Dataset: raw (GitHub, NewbEkansh/agri-genomic-insurance). Classes: bacterial blight, blast, healthy, bacterial leaf blight, leaf blast.

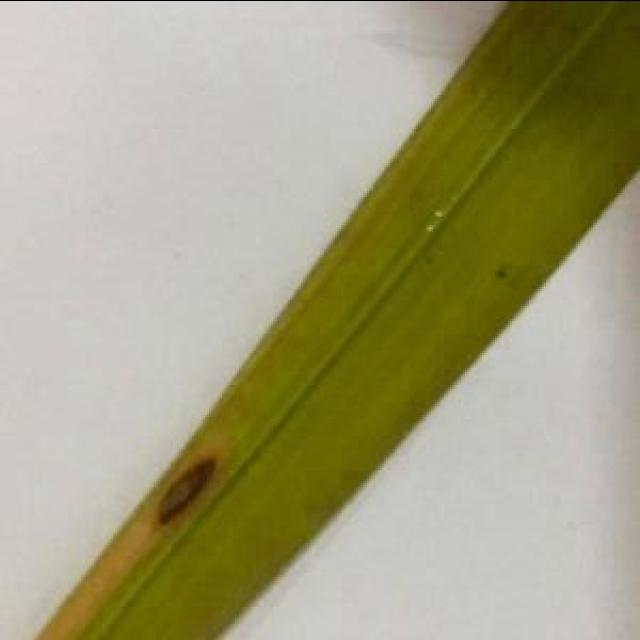
Label: leaf blast

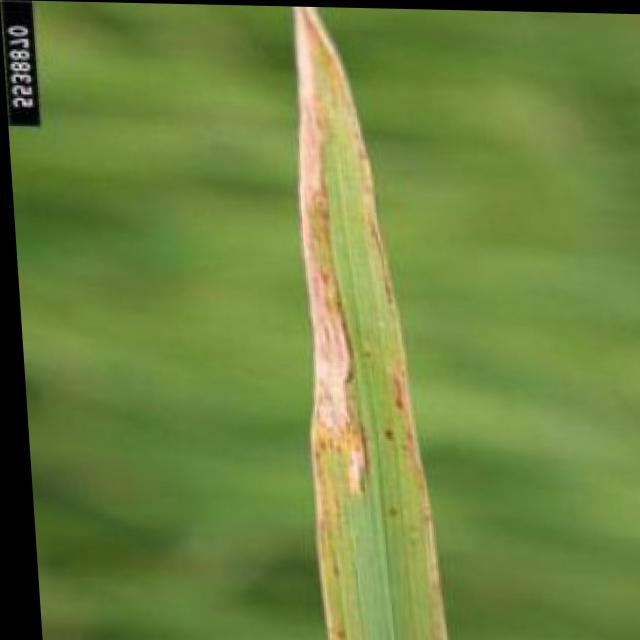
Label: bacterial blight

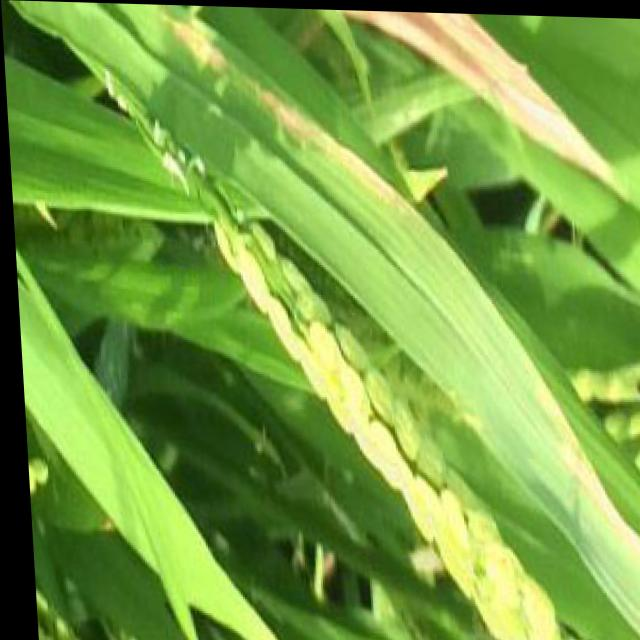
Label: bacterial blight

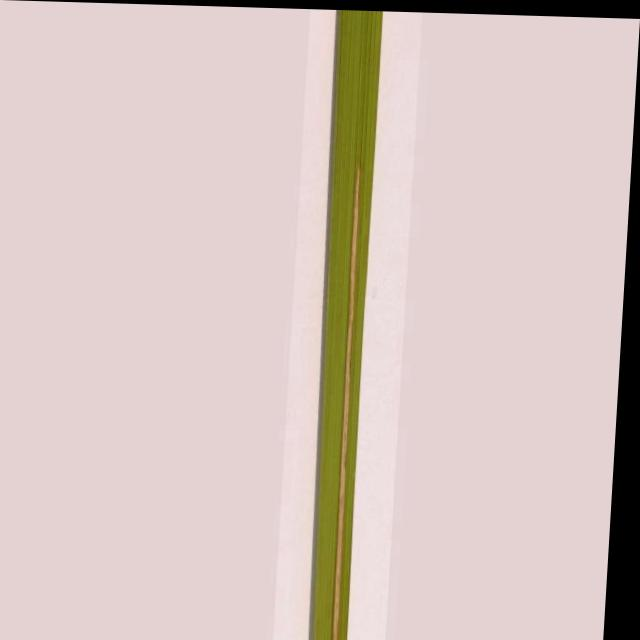
Label: bacterial leaf blight

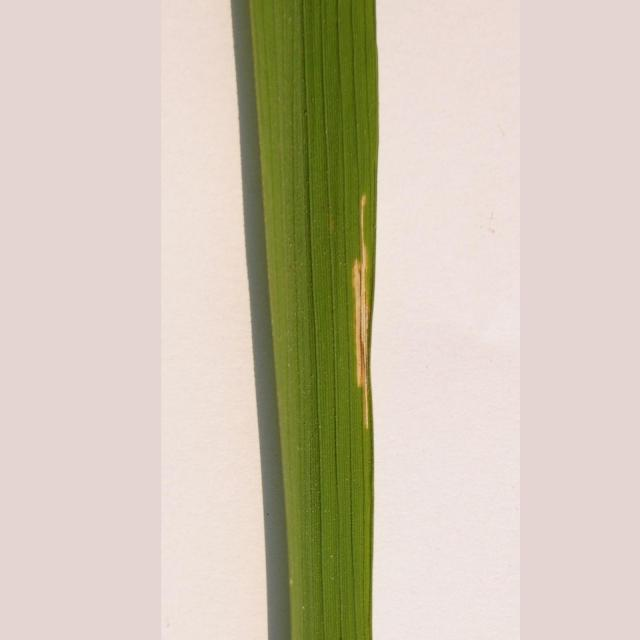
Label: bacterial leaf blight

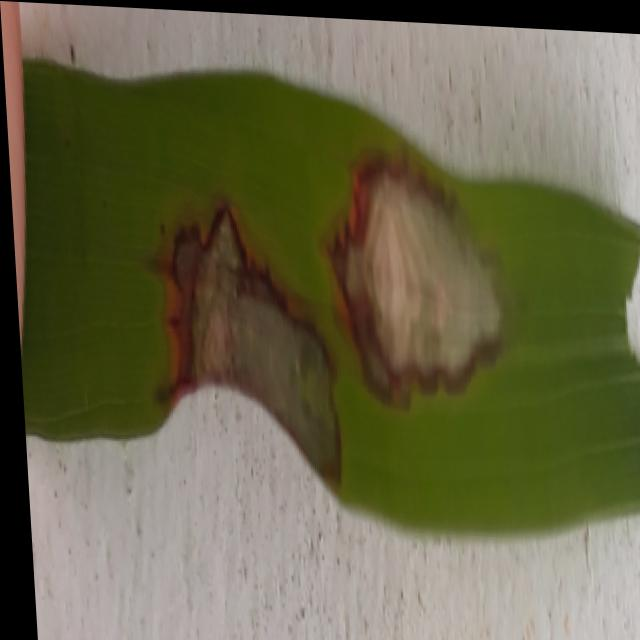
Label: blast
